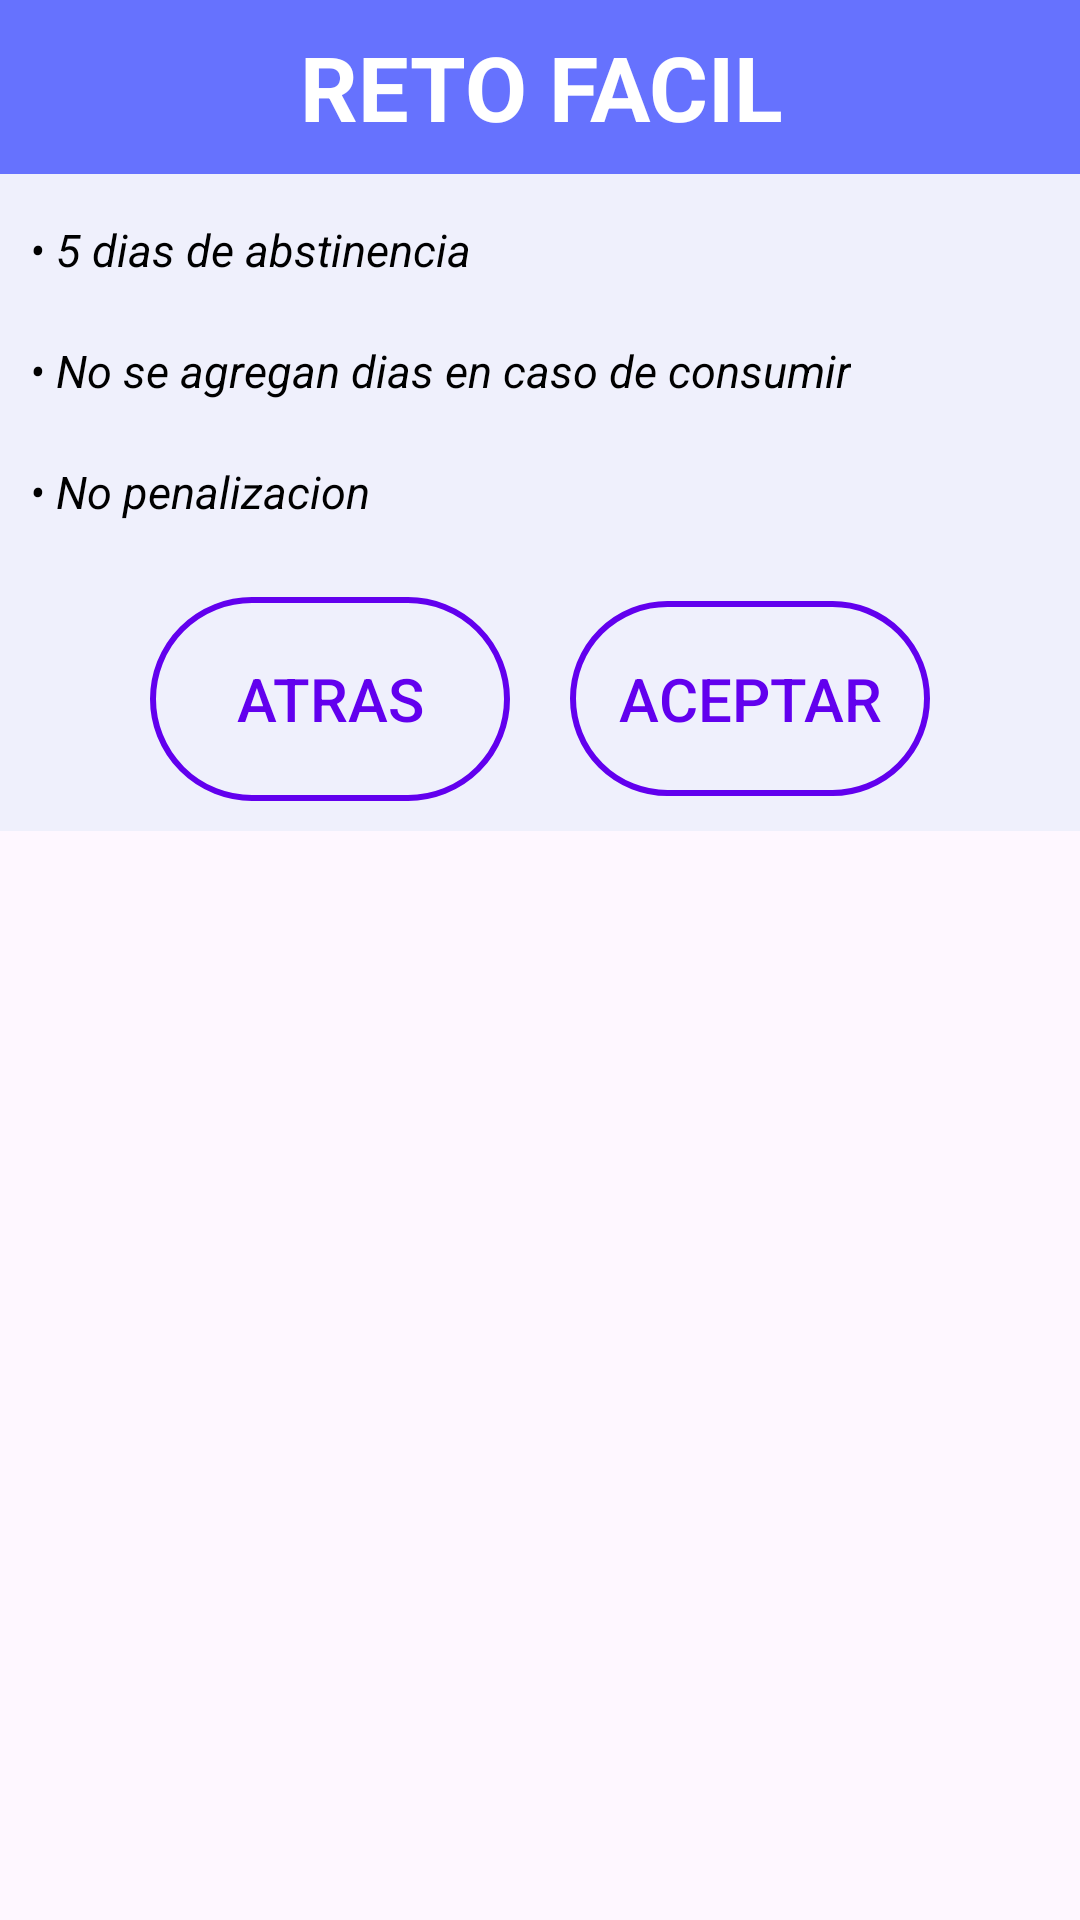

Produce the Android XML layout that renders to this screen, including the resource entries it uses.
<!-- AndroidManifest.xml: application theme Theme.D3T0X -->
<!-- res/layout/dialogo.xml -->
<androidx.constraintlayout.widget.ConstraintLayout xmlns:android="http://schemas.android.com/apk/res/android"
    xmlns:app="http://schemas.android.com/apk/res-auto"
    xmlns:tools="http://schemas.android.com/tools"
    android:layout_width="match_parent"
    android:layout_height="wrap_content"
    android:background="@drawable/dialog_backgroud"
    android:layout_margin="10dp"
    android:layout_gravity="center">

    
    <LinearLayout
        android:id="@+id/fon"
        android:layout_width="413dp"
        android:layout_height="58dp"
        android:foregroundGravity="center"
        android:background="@drawable/cabezal"
        app:layout_constraintEnd_toEndOf="parent"
        app:layout_constraintStart_toStartOf="parent"
        app:layout_constraintTop_toTopOf="parent"
        android:orientation="horizontal">

        <TextView
            android:id="@+id/titleD"
            android:layout_width="match_parent"
            android:layout_height="match_parent"
            android:gravity="center"
            android:text="@string/retop"
            android:textAlignment="center"
            android:textColor="@color/white"
            android:textSize="30dp"
            android:textStyle="bold" />
    </LinearLayout>
    />

    <LinearLayout
        android:id="@+id/li"
        android:layout_width="match_parent"
        android:layout_height="wrap_content"
        android:orientation="vertical"
        android:padding="5dp"
        android:background="@color/back"
        app:layout_constraintTop_toBottomOf="@+id/fon">

        <TextView
            android:id="@+id/Desc1"
            android:layout_width="wrap_content"
            android:layout_height="wrap_content"
            android:background="@color/white"
            android:textColor="@color/black"
            android:gravity="start"
            android:layout_margin="5dp"
            android:paddingTop="5dp"
            android:paddingBottom="5dp"
            android:text="@string/det"
            android:textSize="15dp"
            android:backgroundTint="@color/back"
            android:textStyle="italic" />
        <TextView
            android:id="@+id/desc2"
            android:layout_width="wrap_content"
            android:layout_height="wrap_content"
            android:textColor="@color/black"
            android:background="@color/back"
            android:gravity="center"
            android:layout_margin="5dp"
            android:paddingTop="5dp"
            android:paddingBottom="5dp"
            android:text="@string/det2"
            android:textSize="15dp"
            android:textStyle="italic" />
        <TextView
            android:id="@+id/desc3"
            android:layout_width="wrap_content"
            android:layout_height="wrap_content"
            android:textColor="@color/black"
            android:background="@color/back"
            android:gravity="center"
            android:layout_margin="5dp"
            android:paddingTop="5dp"
            android:paddingBottom="5dp"
            android:text="@string/det3"
            android:textSize="15dp"
            android:textStyle="italic" />
    </LinearLayout>




    <LinearLayout
        android:id="@+id/linearLayout"
        android:layout_width="match_parent"
        android:layout_height="wrap_content"
        android:gravity="center"
        android:orientation="horizontal"
        android:background="@color/back"
        app:layout_constraintEnd_toEndOf="parent"
        app:layout_constraintStart_toStartOf="parent"
        app:layout_constraintTop_toBottomOf="@+id/li">

        <androidx.appcompat.widget.AppCompatButton
            android:id="@+id/atras"
            android:layout_width="120dp"
            android:layout_height="68dp"
            android:layout_margin="10dp"
            android:layout_marginTop="8dp"
            android:background="@drawable/buttons_inversa"
            android:text="atras"
            android:textColor="@color/purple500"
            android:textSize="20dp" />

        <androidx.appcompat.widget.AppCompatButton
            android:id="@+id/aceptar"
            android:layout_width="120dp"
            android:layout_height="65dp"
            android:layout_margin="10dp"
            android:layout_marginTop="8dp"
            android:layout_marginEnd="48dp"
            android:background="@drawable/buttons_inversa"
            android:text="aceptar"
            android:textColor="@color/purple500"
            android:textSize="20dp" />
    </LinearLayout>


</androidx.constraintlayout.widget.ConstraintLayout>
<!-- resources referenced by this layout -->
<resources>
  <color name="back">#EFF0FC</color>
  <color name="black">#FF000000</color>
  <color name="purple500">#ff6200ee</color>
  <color name="white">#FFFFFFFF</color>
  <!-- drawable buttons_inversa (drawable) -->
  <?xml version="1.0" encoding="utf-8"?>
  <selector xmlns:android="http://schemas.android.com/apk/res/android">
      <item>
          <shape android:shape="rectangle">
              <corners android:radius="80dp"></corners>
              <stroke android:color="@color/purple500" android:width="2dp"></stroke>
          </shape>
      </item>
  </selector>
  <!-- drawable cabezal (drawable) -->
  <?xml version="1.0" encoding="utf-8"?>
  <selector xmlns:android="http://schemas.android.com/apk/res/android">
  <item>
      <shape android:shape="rectangle">
          <solid android:color="@color/circulod"></solid>
          <corners android:topLeftRadius="10dp" android:topRightRadius="10dp"></corners>
      </shape>
  </item>
  </selector>
  <string name="det">• 5 dias de abstinencia </string>
  <string name="det2">• No se agregan dias en caso de consumir</string>
  <string name="det3">• No penalizacion </string>
      //strings de el dialogo 2
  <string name="retop">RETO FACIL</string>
  <style name="Theme.D3T0X" parent="Base.Theme.D3T0X" />
  <color name="circulod">#FF6672FE</color>
  <style name="Base.Theme.D3T0X" parent="Theme.Material3.DayNight.NoActionBar">
          
          
      </style>
</resources>
